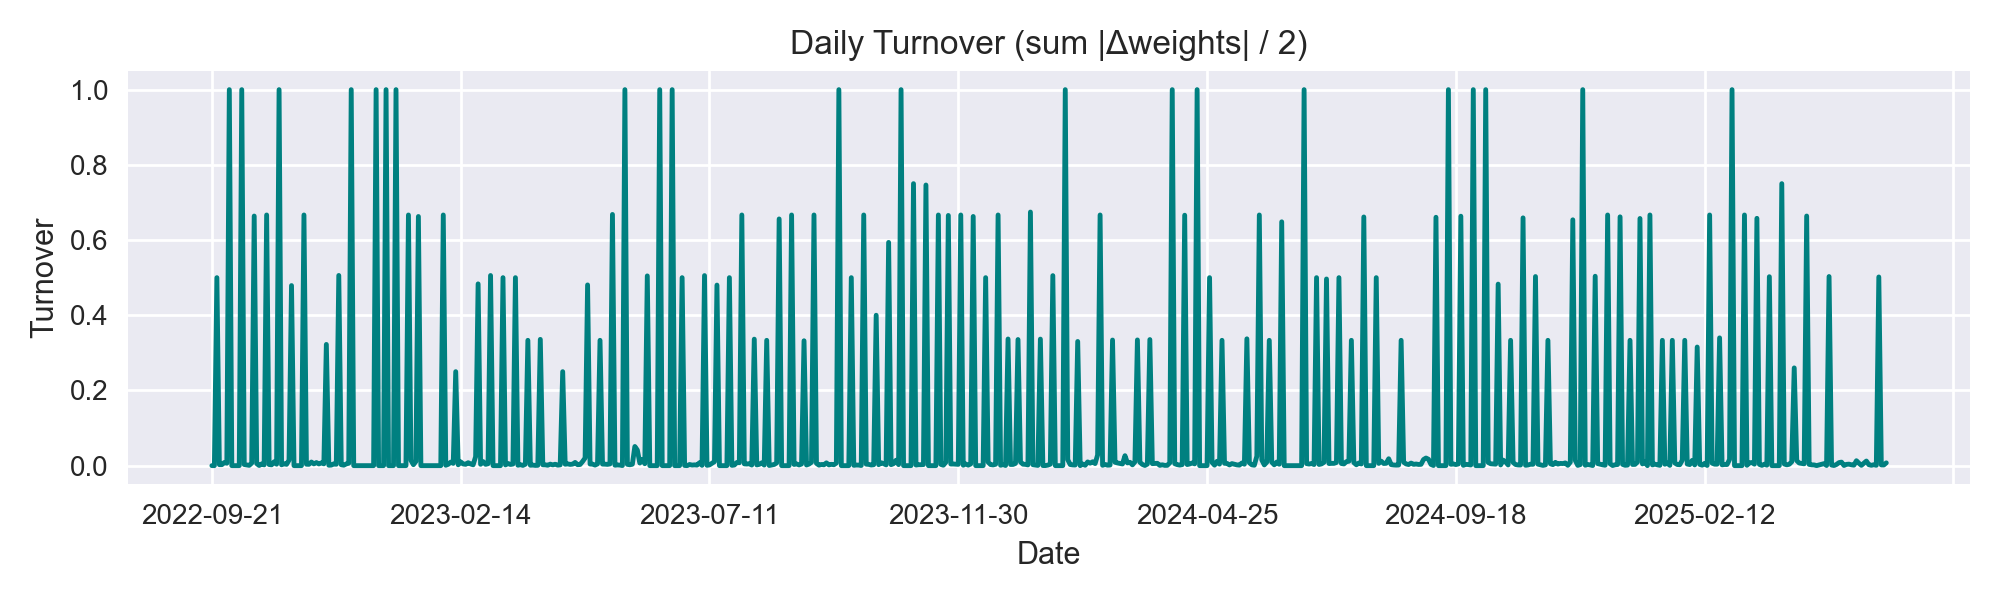

The file beside this chart, header and first rows:
, turnover
2022-09-21, 0.0
2022-09-22, 0.0
2022-09-23, 0.5
2022-09-26, 0.002633
2022-09-27, 0.002663
2022-09-28, 0.008424
2022-09-29, 0.006363
2022-09-30, 1.0
2022-10-03, 0.0
2022-10-04, 0.0
2022-10-05, 0.0
2022-10-06, 0.0
2022-10-07, 1.0
2022-10-10, 0.002985
2022-10-11, 0.001766
2022-10-12, 0.0007735
2022-10-13, 0.006841
2022-10-14, 0.6638
2022-10-17, 0.005625
2022-10-18, 0.0003368
2022-10-19, 0.004592
2022-10-20, 0.002096
2022-10-21, 0.6667
2022-10-24, 0.002912
2022-10-25, 0.00217
2022-10-26, 0.01027
2022-10-27, 0.003813
2022-10-28, 1.0
2022-10-31, 0.002283
2022-11-01, 0.005275
2022-11-02, 0.003451
2022-11-03, 0.01461
2022-11-04, 0.4789
2022-11-07, 0.0
2022-11-08, 0.0
2022-11-09, 0.0
2022-11-10, 0.0
2022-11-11, 0.6667
2022-11-14, 0.003771
2022-11-15, 0.003514
2022-11-16, 0.009604
2022-11-17, 0.004664
2022-11-18, 0.008217
2022-11-21, 0.004574
2022-11-22, 0.007295
2022-11-23, 0.004826
2022-11-25, 0.3224
2022-11-28, 0.001045
2022-11-29, 0.001504
2022-11-30, 0.004836
2022-12-01, 0.003553
2022-12-02, 0.5058
2022-12-05, 0.002369
2022-12-06, 0.001235
2022-12-07, 0.004549
2022-12-08, 0.00634
2022-12-09, 1.0
2022-12-12, 0.0
2022-12-13, 0.0
2022-12-14, 0.0
... 614 more rows
